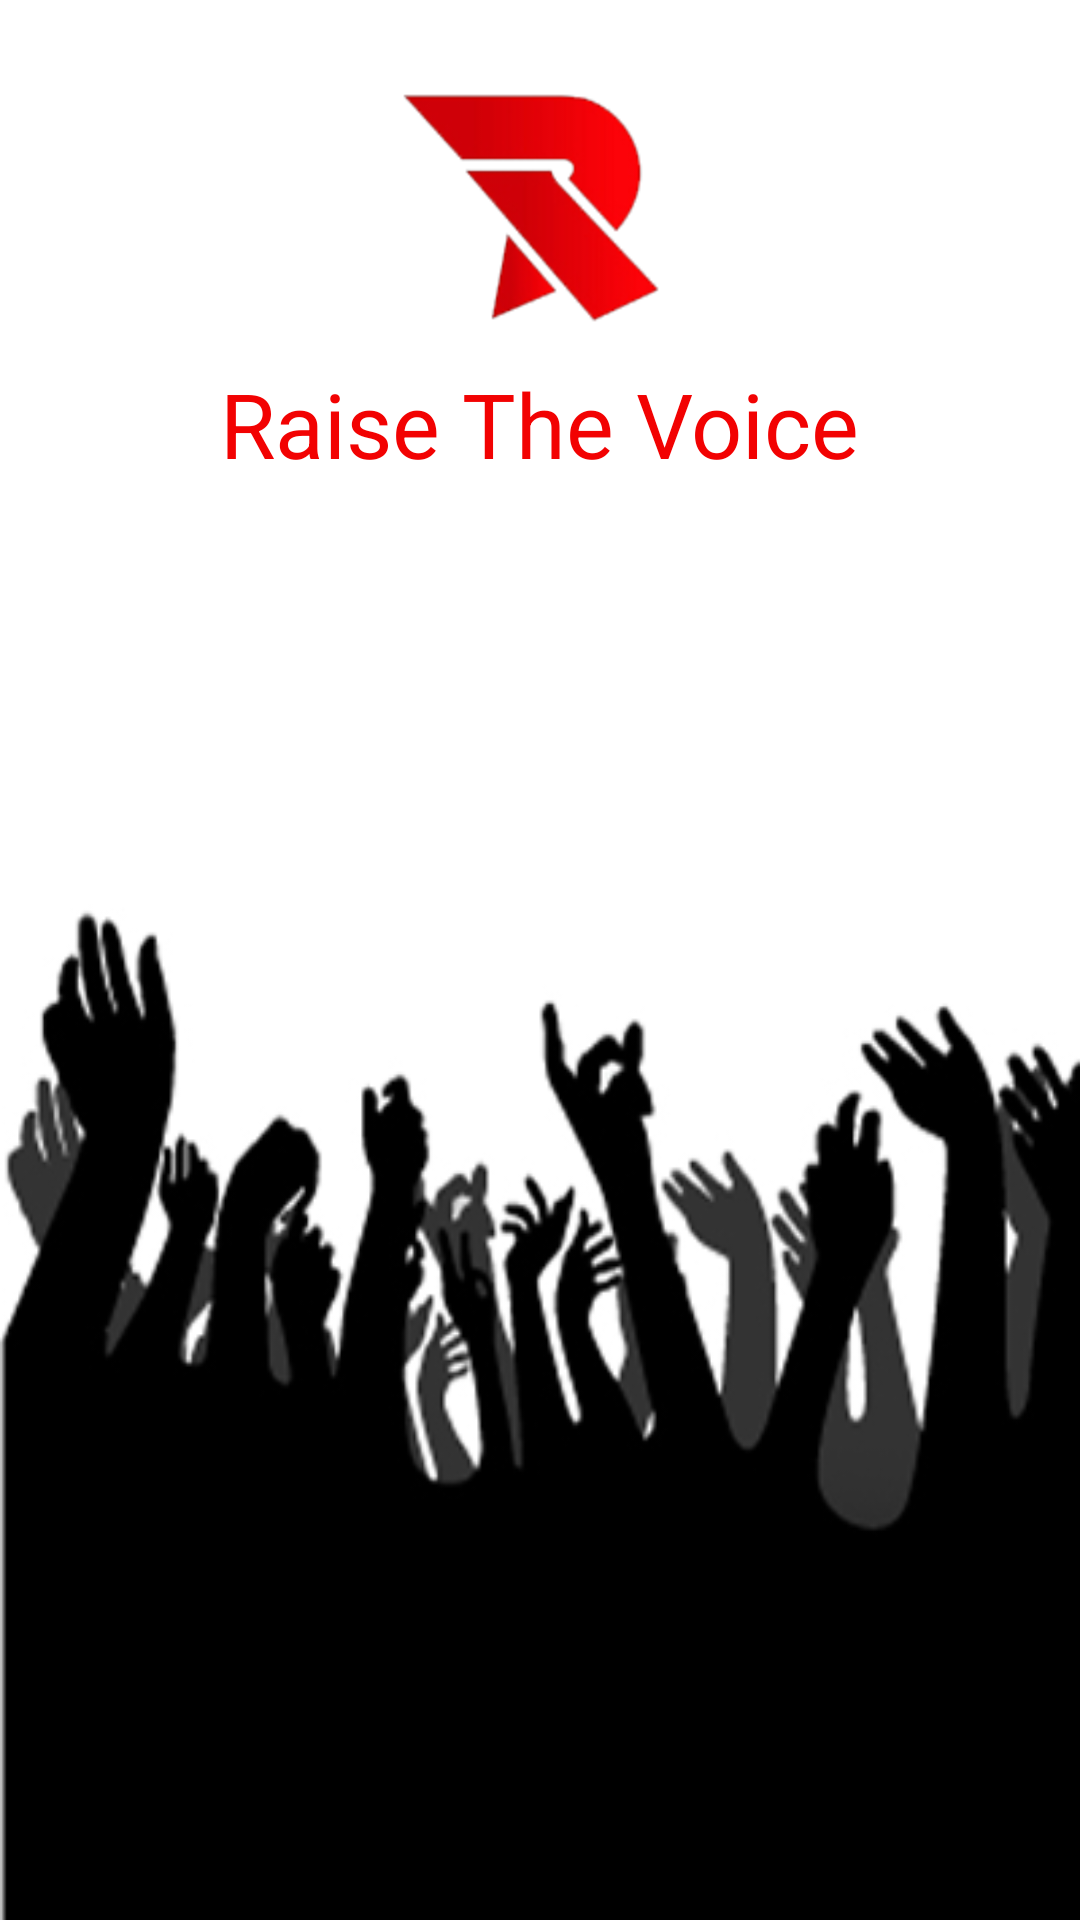

Write the Android layout XML for this screen, with the resource values it uses.
<!-- AndroidManifest.xml: application theme AppTheme -->
<!-- res/layout/activity_launcher.xml -->
<RelativeLayout xmlns:android="http://schemas.android.com/apk/res/android"
    xmlns:tools="http://schemas.android.com/tools"
    android:layout_width="match_parent"
    android:layout_height="match_parent"
    tools:context="${relativePackage}.${activityClass}" >

    <ImageView
        android:id="@+id/imageView1"
        android:layout_width="match_parent"
        android:layout_height="200dip"
        android:layout_alignParentBottom="true"
        android:layout_alignTop="@+id/imageView2"
        android:background="@drawable/flash_screen_copy" />

    <TextView
        android:id="@+id/textView1"
        android:layout_width="wrap_content"
        android:layout_height="wrap_content"
        android:layout_below="@+id/imageView2"
        android:layout_centerHorizontal="true"
        android:textSize="30dip"
        android:textColor="#f20202"
        android:text="Raise The Voice" />

    <ImageView
        android:id="@+id/imageView2"
        android:layout_width="wrap_content"
        android:layout_height="wrap_content"
        android:layout_alignParentTop="true"
        android:layout_centerHorizontal="true"
        android:layout_marginTop="21dp"
        android:background="@drawable/icon" />

</RelativeLayout>
<!-- resources referenced by this layout -->
<resources>
  <!-- drawable flash_screen_copy: jpg bitmap (drawable-hdpi, 57433 bytes) -->
  <!-- drawable icon: png bitmap (drawable-hdpi, 13246 bytes) -->
  <style name="AppTheme" parent="AppBaseTheme">
          <item name="android:textColor">#FF000000</item>
      	<item name="android:textColorHighlight">#FFFFFFFF</item>
          
      </style>
  <style name="AppBaseTheme" parent="android:Theme.Light">
          
      </style>
</resources>
